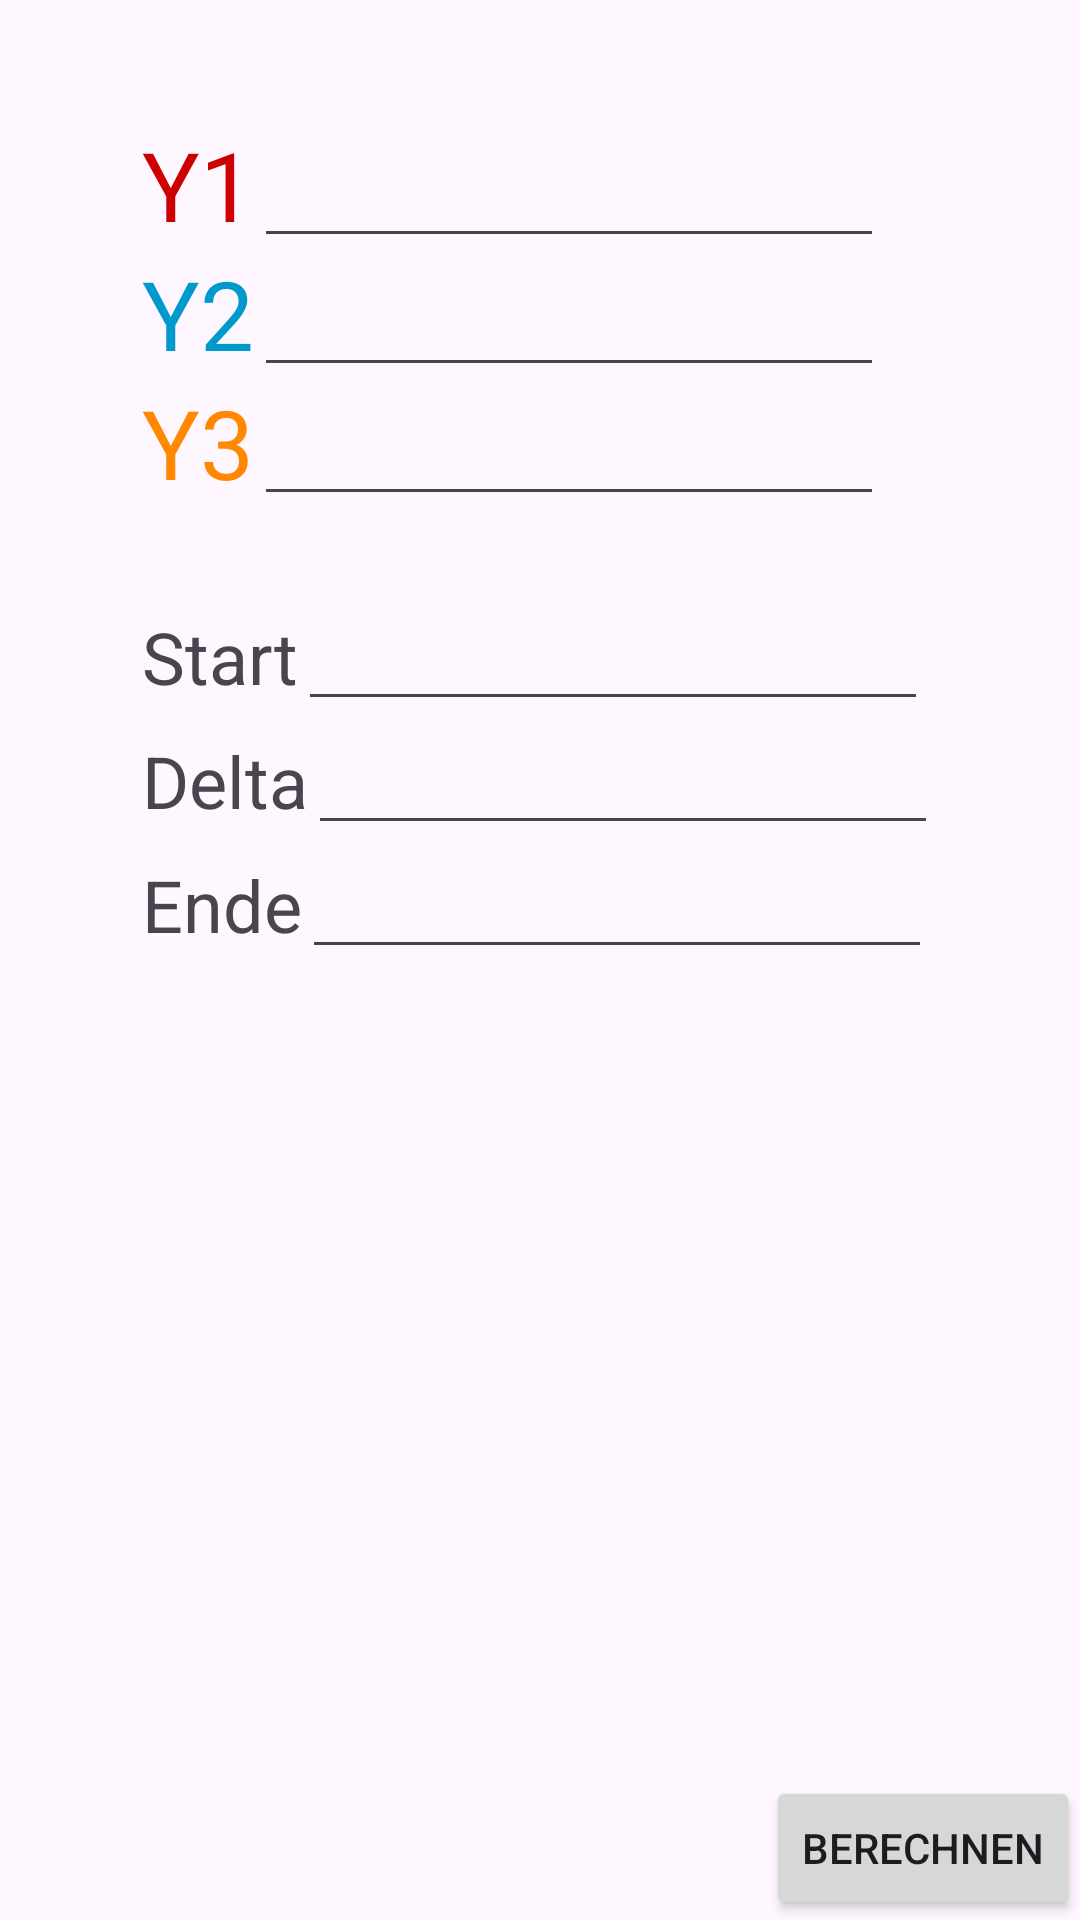

Here is an Android app screen rendered from its layout file. Give the layout XML and the strings, colors and styles it references.
<!-- AndroidManifest.xml: application theme Theme.Mathematicus -->
<!-- res/layout/activity_table_set.xml -->
<?xml version="1.0" encoding="utf-8"?>
<LinearLayout
    xmlns:android="http://schemas.android.com/apk/res/android"
    xmlns:app="http://schemas.android.com/apk/res-auto"
    xmlns:tools="http://schemas.android.com/tools"
    android:layout_width="match_parent"
    android:layout_height="match_parent"
    android:orientation="vertical"
    android:gravity="center"
    tools:context="ertugrul.arif.mathematicus.table.TableSet">

    <LinearLayout
        android:layout_width="wrap_content"
        android:layout_height="wrap_content"
        android:layout_weight="1"
        android:layout_marginTop="40dp"
        android:orientation="vertical">

        <LinearLayout
            android:layout_width="match_parent"
            android:layout_height="wrap_content"
            android:orientation="horizontal">

            <TextView
                android:id="@+id/textView2"
                android:layout_width="wrap_content"
                android:layout_height="wrap_content"
                android:text="Y1"
                android:textColor="@android:color/holo_red_dark"
                android:textSize="32sp" />

            <EditText
                android:id="@+id/y1"
                android:layout_width="wrap_content"
                android:layout_height="wrap_content"
                android:ems="10"
                android:inputType="none"
                android:textColor="@android:color/holo_red_dark" />
        </LinearLayout>

        <LinearLayout
            android:layout_width="match_parent"
            android:layout_height="wrap_content"
            android:orientation="horizontal">

            <TextView
                android:id="@+id/textView22"
                android:layout_width="wrap_content"
                android:layout_height="wrap_content"
                android:text="Y2"
                android:textColor="@android:color/holo_blue_dark"
                android:textSize="32sp" />

            <EditText
                android:id="@+id/y2"
                android:layout_width="wrap_content"
                android:layout_height="wrap_content"
                android:ems="10"
                android:inputType="none"
                android:textColor="@android:color/holo_blue_dark" />
        </LinearLayout>

        <LinearLayout
            android:layout_width="match_parent"
            android:layout_height="wrap_content"
            android:orientation="horizontal">

            <TextView
                android:id="@+id/textView32"
                android:layout_width="wrap_content"
                android:layout_height="wrap_content"
                android:text="Y3"
                android:textColor="@android:color/holo_orange_dark"
                android:textSize="32sp" />

            <EditText
                android:id="@+id/y3"
                android:layout_width="wrap_content"
                android:layout_height="wrap_content"
                android:ems="10"
                android:inputType="none"
                android:textColor="@android:color/holo_orange_dark" />
        </LinearLayout>

        <LinearLayout
            android:layout_width="match_parent"
            android:layout_height="wrap_content"
            android:layout_marginTop="30dp"
            android:orientation="horizontal">

            <TextView
                android:id="@+id/textView5"
                android:layout_width="wrap_content"
                android:layout_height="wrap_content"
                android:text="Start"
                android:textSize="24sp" />

            <EditText
                android:id="@+id/start"
                android:layout_width="wrap_content"
                android:layout_height="wrap_content"
                android:ems="10"
                android:inputType="number" />
        </LinearLayout>

        <LinearLayout
            android:layout_width="match_parent"
            android:layout_height="wrap_content"
            android:orientation="horizontal">

            <TextView
                android:id="@+id/textView6"
                android:layout_width="wrap_content"
                android:layout_height="wrap_content"
                android:text="Delta"
                android:textSize="24sp" />

            <EditText
                android:id="@+id/delta"
                android:layout_width="wrap_content"
                android:layout_height="wrap_content"
                android:ems="10"
                android:inputType="number" />
        </LinearLayout>

        <LinearLayout
            android:layout_width="match_parent"
            android:layout_height="wrap_content"
            android:orientation="horizontal">

            <TextView
                android:id="@+id/textView8"
                android:layout_width="wrap_content"
                android:layout_height="wrap_content"
                android:text="Ende"
                android:textSize="24sp" />

            <EditText
                android:id="@+id/end"
                android:layout_width="wrap_content"
                android:layout_height="wrap_content"
                android:ems="10"
                android:inputType="number" />
        </LinearLayout>
    </LinearLayout>

    <FrameLayout
        android:id="@+id/hook1"
        android:layout_weight="0"
        android:layout_width="match_parent"
        android:layout_height="wrap_content">

        <Button
            android:id="@+id/calculate"
            android:layout_width="wrap_content"
            android:layout_height="wrap_content"
            android:layout_gravity="right|bottom"
            android:text="Berechnen" />
    </FrameLayout>
</LinearLayout>
<!-- resources referenced by this layout -->
<resources>
  <style name="Theme.Mathematicus" parent="Base.Theme.Mathematicus" />
  <style name="Base.Theme.Mathematicus" parent="Theme.Material3.DayNight.NoActionBar">
          
          
      </style>
</resources>
